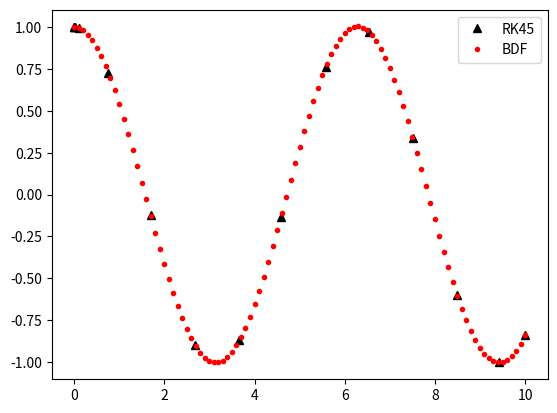

Source code (Python):
# ivp_comparison.py
# -------------------------------------------------------------------------
# Compare different ODE solvers using solve_ivp.
# ------------------------------------------------------------------------- 
import numpy as np, matplotlib.pyplot as plt
from scipy.integrate import solve_ivp

# Define ODE to integrate: simple harmonic oscillator.
def f(t,y): return [ y[1], -y[0] ]

# Define time interval.
t_min = 0
t_max = 10

# Define initial conditions.
y0 = [1.0, 0.0]

# Integrate the ODE using defaults.
result = solve_ivp(f, (t_min, t_max), y0)
plt.plot(result.t, result.y[0], '^k', label='RK45')

# Specify time series and use different solver.
dt = 0.1
t_vals = np.arange(t_min, t_max + dt, dt)

result = solve_ivp(f, (t_min, t_max), y0, t_eval=t_vals, method='BDF')
plt.plot(result.t, result.y[0], '.r', label='BDF')

plt.legend()
plt.show()
